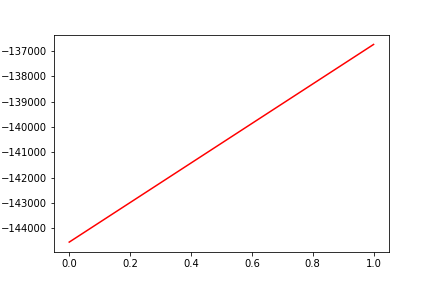

Values plotted in this chart, from the file beside it:
, date, assets
0, 0, -144537
1, 20200417, -136747
